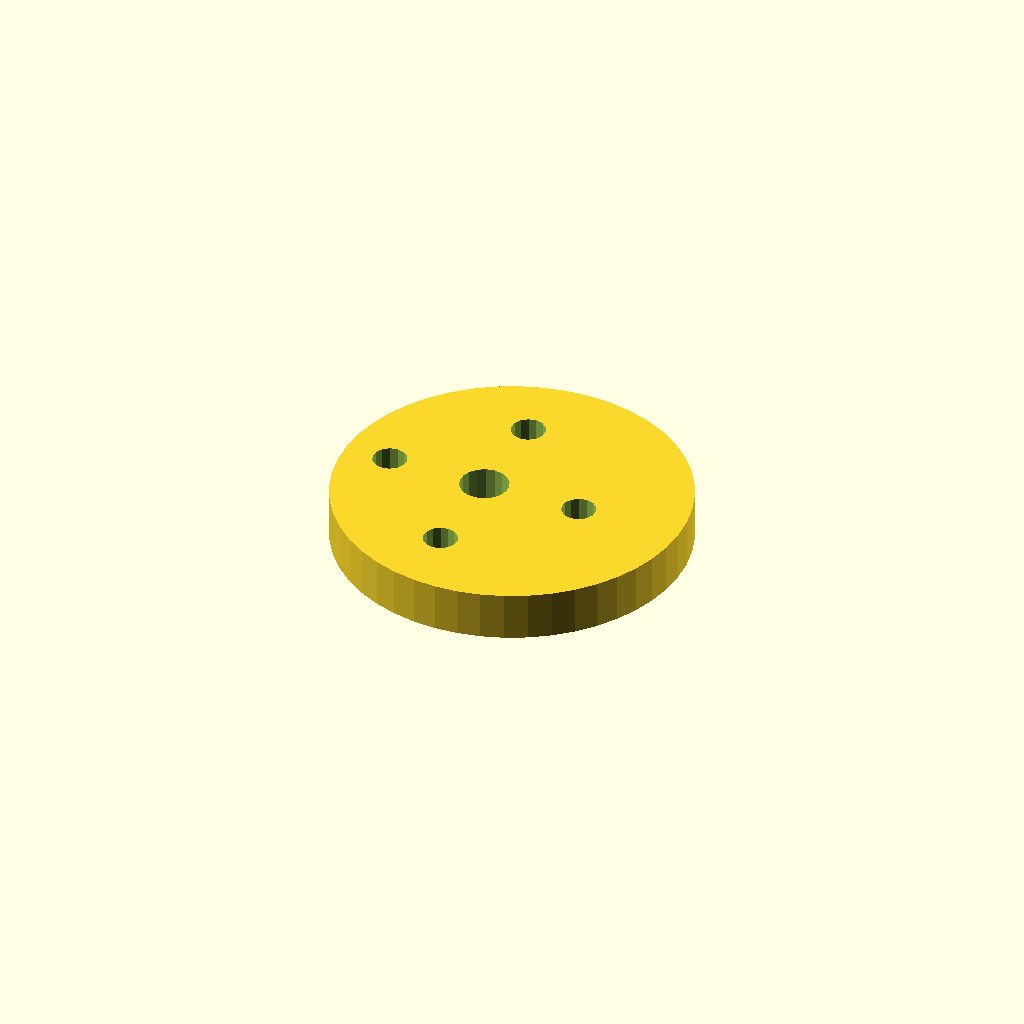
Cell 1: rendered with the file's own defaults.
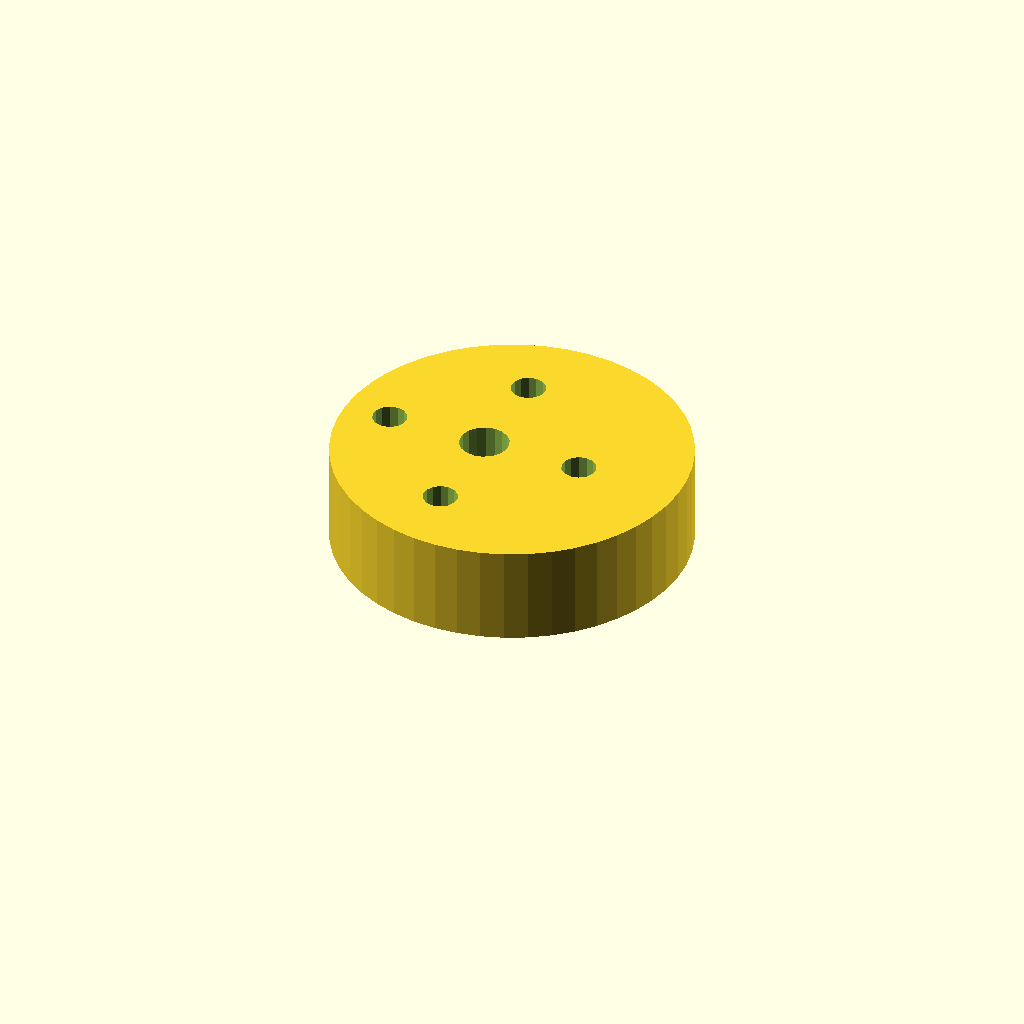
Cell 2 — plate_t set to 20, the other parameters unchanged.
One fixed orthographic camera (rotation 55°, 0°, 25°; colour scheme Cornfield) for every cell.
The OpenSCAD source (optional_data/data/sketch4/camplates/part_0187.scad):
$fn = 32;

// ----------------------------------------------------------------------
// Cam plate: eccentric cam, base R36
// ----------------------------------------------------------------------

// --- parameters (mm) ---
base_r = 36;              // base circle radius
lobe_h = 14;              // cam lobe rise
bore_r = 5;               // shaft bore radius
plate_t = 10;             // plate thickness, Z (extrusion height)
ecc = 6;                  // disc eccentricity
ring_r = 20.5;            // lightening ring radius
bolt_r = 3.5;             // lightening hole radius

profile = [[72, 36], [71.692, 40.699], [70.773, 45.317], [69.26, 49.777], [67.177, 54], [64.561, 57.915], [61.456, 61.456], [57.915, 64.561], [54, 67.177], [49.777, 69.26], [45.317, 70.773], [40.699, 71.692], [36, 72], [31.301, 71.692], [26.683, 70.773], [22.223, 69.26], [18, 67.177], [14.085, 64.561], [10.544, 61.456], [7.439, 57.915], [4.823, 54], [2.74, 49.777], [1.227, 45.317], [0.308, 40.699], [0, 36], [0.308, 31.301], [1.227, 26.683], [2.74, 22.223], [4.823, 18], [7.439, 14.085], [10.544, 10.544], [14.085, 7.439], [18, 4.823], [22.223, 2.74], [26.683, 1.227], [31.301, 0.308], [36, 0], [40.699, 0.308], [45.317, 1.227], [49.777, 2.74], [54, 4.823], [57.915, 7.439], [61.456, 10.544], [64.561, 14.085], [67.177, 18], [69.26, 22.223], [70.773, 26.683], [71.692, 31.301]];  // primary outline, 48 points, counter clockwise
void_1 = [[34.908, 36.954], [34.286, 38.575], [33.147, 39.886], [31.628, 40.728], [29.913, 40.999], [28.208, 40.668], [26.72, 39.774], [25.627, 38.424], [25.062, 36.782], [25.092, 35.046], [25.714, 33.425], [26.853, 32.114], [28.372, 31.272], [30.087, 31.001], [31.792, 31.332], [33.28, 32.226], [34.373, 33.576], [34.938, 35.218]];  // shaft bore, 18 points
void_2 = [[53.936, 36.668], [53.306, 38.092], [52.12, 39.103], [50.613, 39.498], [49.084, 39.201], [47.836, 38.27], [47.115, 36.889], [47.064, 35.332], [47.694, 33.908], [48.88, 32.897], [50.387, 32.502], [51.916, 32.799], [53.164, 33.73], [53.885, 35.111]];  // lightening hole 1, 14 points
void_3 = [[33.436, 57.168], [32.806, 58.592], [31.62, 59.603], [30.113, 59.998], [28.584, 59.701], [27.336, 58.77], [26.615, 57.389], [26.564, 55.832], [27.194, 54.408], [28.38, 53.397], [29.887, 53.002], [31.416, 53.299], [32.664, 54.23], [33.385, 55.611]];  // lightening hole 2, 14 points
void_4 = [[12.936, 36.668], [12.306, 38.092], [11.12, 39.103], [9.613, 39.498], [8.084, 39.201], [6.836, 38.27], [6.115, 36.889], [6.064, 35.332], [6.694, 33.908], [7.88, 32.897], [9.387, 32.502], [10.916, 32.799], [12.164, 33.73], [12.885, 35.111]];  // lightening hole 3, 14 points
void_5 = [[33.436, 16.168], [32.806, 17.592], [31.62, 18.603], [30.113, 18.998], [28.584, 18.701], [27.336, 17.77], [26.615, 16.389], [26.564, 14.832], [27.194, 13.408], [28.38, 12.397], [29.887, 12.002], [31.416, 12.299], [32.664, 13.23], [33.385, 14.611]];  // lightening hole 4, 14 points

// --- the one profile operation ---
difference() {
  linear_extrude(height = plate_t) polygon(points = profile);
  translate([0, 0, -1])
    linear_extrude(height = plate_t + 2) polygon(points = void_1);
  translate([0, 0, -1])
    linear_extrude(height = plate_t + 2) polygon(points = void_2);
  translate([0, 0, -1])
    linear_extrude(height = plate_t + 2) polygon(points = void_3);
  translate([0, 0, -1])
    linear_extrude(height = plate_t + 2) polygon(points = void_4);
  translate([0, 0, -1])
    linear_extrude(height = plate_t + 2) polygon(points = void_5);
}
Parameter table extracted from the source (name, type, default, range or options):
base_r: number, default 36
lobe_h: number, default 14
bore_r: number, default 5
plate_t: number, default 10
ecc: number, default 6
ring_r: number, default 20.5
bolt_r: number, default 3.5
